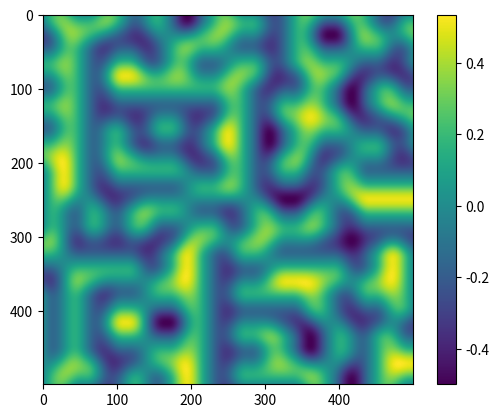

Reproduce this figure in Python.
import matplotlib.pyplot as plt
import numpy as np
import matplotlib.pyplot as plot

def lerp(a, b, x):
    "interpolation linéaire (produit scalaire)"
    return a + x * (b - a)

def lissage(f):
    "Lisse le bordel (à changer pour obtenir autre chose qu'un labyrinthe)"
    return 6 * f**5 - 15 * f**4 + 10 * f**3


def gradient(c, x, y):
    "On chope les coords des vecteurs de gradient"
    vecteurs = np.array([[0, 1], [0, -1], [1, 0], [-1, 0]])
    co_gradient = vecteurs[c % 4]
    return co_gradient[:, :, 0] * x + co_gradient[:, :, 1] * y

def perlin(x, y, seed=0):
    # On crée une permutation en fonction du nb de pixels
    # On utilise la fonction seed parce que numpy chiale si on le fait pas
    np.random.seed(seed)
    perm = np.arange(256, dtype=int)
    np.random.shuffle(perm)

    #on fait un tableau 2d qu'on applatit
    #pour faire des produits scalaires correctement
    #(les tableaux numpy sont chiants)
    perm = np.stack([perm, perm]).flatten()

    # Coordonnées de la grille
    xi, yi = x.astype(int), y.astype(int)

    # normes des vecteurs
    xg, yg = x - xi, y - yi

    # on lisse les normes (algo 2d perlin tu coco)
    xf, yf = lissage(xg), lissage(yg)

    # C'est le moment où on chiale
    # On chope les coords vecteur dans les 4 coins de la grille
    # (haut gauche/droite, bas gauche/droite)

    n00 = gradient(perm[perm[xi] + yi], xg, yg)
    n01 = gradient(perm[perm[xi] + yi + 1], xg, yg - 1)
    n11 = gradient(perm[perm[xi + 1] + yi + 1], xg - 1, yg - 1)
    n10 = gradient(perm[perm[xi + 1] + yi], xg - 1, yg)

    # On interpole linéairement pour faire une moyenne
    # C'est ce qui fait que la transition de couleurs des pixels est clean
    x1 = lerp(n00, n10, xf)
    x2 = lerp(n01, n11, xf)
    return lerp(x1, x2, yf)





#tableau classique de 500 points sur [1;10]
tab = np.linspace(1, 10, 500, endpoint=False)

#création de grille en utilisant le tableau 1d
x, y = np.meshgrid(tab, tab)
resultat = perlin(x, y, seed=2)
plot.imshow(resultat, origin = 'upper')
plt.colorbar()
plot.show()